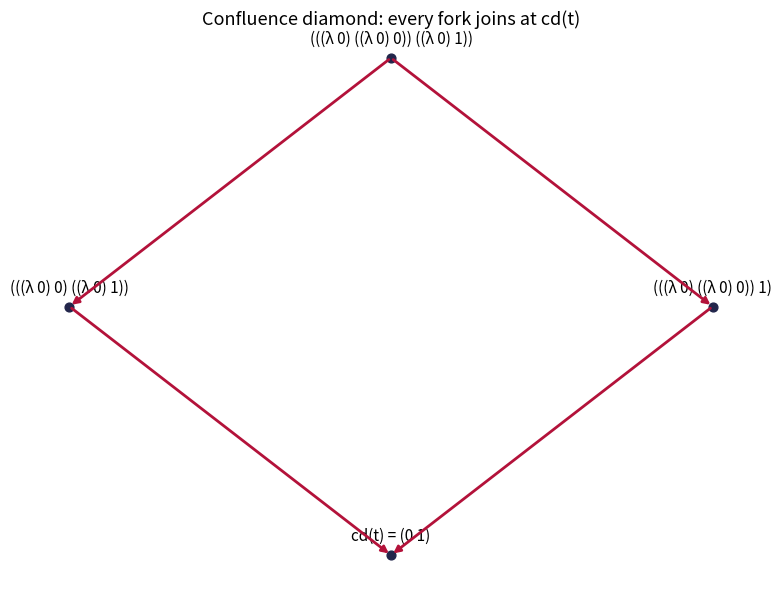

Python code for this plot:
"""
Visualization: the confluence diamond for parallel reduction.

Renders, as a Matplotlib figure, the reduction fork of a lambda term together
with the canonical common reduct given by Takahashi's complete development
cd(t). Demonstrates the diamond property:  t ==> u, t ==> v, and both
u ==> cd(t) and v ==> cd(t).
"""

from __future__ import annotations

from dataclasses import dataclass

import matplotlib.pyplot as plt


@dataclass(frozen=True)
class Term:
    pass


@dataclass(frozen=True)
class Var(Term):
    idx: int


@dataclass(frozen=True)
class Lam(Term):
    body: Term


@dataclass(frozen=True)
class App(Term):
    fn: Term
    arg: Term


def show(t: Term) -> str:
    if isinstance(t, Var):
        return str(t.idx)
    if isinstance(t, Lam):
        return f"(λ {show(t.body)})"
    return f"({show(t.fn)} {show(t.arg)})"


def lift(c: int, t: Term) -> Term:
    if isinstance(t, Var):
        return Var(t.idx + 1) if t.idx >= c else t
    if isinstance(t, Lam):
        return Lam(lift(c + 1, t.body))
    return App(lift(c, t.fn), lift(c, t.arg))


def subst(j: int, s: Term, t: Term) -> Term:
    if isinstance(t, Var):
        if t.idx == j:
            return s
        return Var(t.idx - 1) if t.idx > j else t
    if isinstance(t, Lam):
        return Lam(subst(j + 1, lift(0, s), t.body))
    return App(subst(j, s, t.fn), subst(j, s, t.arg))


def subst0(u: Term, t: Term) -> Term:
    return subst(0, u, t)


def one_step(t: Term) -> list[Term]:
    out: list[Term] = []
    if isinstance(t, App) and isinstance(t.fn, Lam):
        out.append(subst0(t.arg, t.fn.body))
    if isinstance(t, App):
        out += [App(r, t.arg) for r in one_step(t.fn)]
        out += [App(t.fn, r) for r in one_step(t.arg)]
    if isinstance(t, Lam):
        out += [Lam(r) for r in one_step(t.body)]
    return out


def cd(t: Term) -> Term:
    if isinstance(t, Var):
        return t
    if isinstance(t, Lam):
        return Lam(cd(t.body))
    if isinstance(t.fn, Lam):
        return subst0(cd(t.arg), cd(t.fn.body))
    return App(cd(t.fn), cd(t.arg))


def main() -> None:
    I = Lam(Var(0))
    t = App(App(I, App(I, Var(0))), App(I, Var(1)))
    reds = []
    seen = set()
    for r in one_step(t):
        if show(r) not in seen:
            seen.add(show(r))
            reds.append(r)
    u = reds[0]
    v = reds[-1]
    w = cd(t)

    fig, ax = plt.subplots(figsize=(8, 6))
    pts = {
        "t": (0.5, 1.0),
        "u": (0.15, 0.55),
        "v": (0.85, 0.55),
        "w": (0.5, 0.1),
    }
    labels = {"t": show(t), "u": show(u), "v": show(v), "w": f"cd(t) = {show(w)}"}
    for k, (x, y) in pts.items():
        ax.scatter([x], [y], s=40, color="#22264b", zorder=3)
        ax.annotate(labels[k], (x, y), textcoords="offset points",
                    xytext=(0, 10), ha="center", fontsize=11)

    def arrow(a: str, b: str) -> None:
        (x1, y1), (x2, y2) = pts[a], pts[b]
        ax.annotate("", xy=(x2, y2), xytext=(x1, y1),
                    arrowprops=dict(arrowstyle="-|>", color="#b3123a", lw=2))

    arrow("t", "u")
    arrow("t", "v")
    arrow("u", "w")
    arrow("v", "w")
    ax.set_title("Confluence diamond: every fork joins at cd(t)", fontsize=13)
    ax.axis("off")
    fig.tight_layout()
    fig.savefig("confluence_diamond.png", dpi=150)
    print("wrote confluence_diamond.png")


if __name__ == "__main__":
    main()
